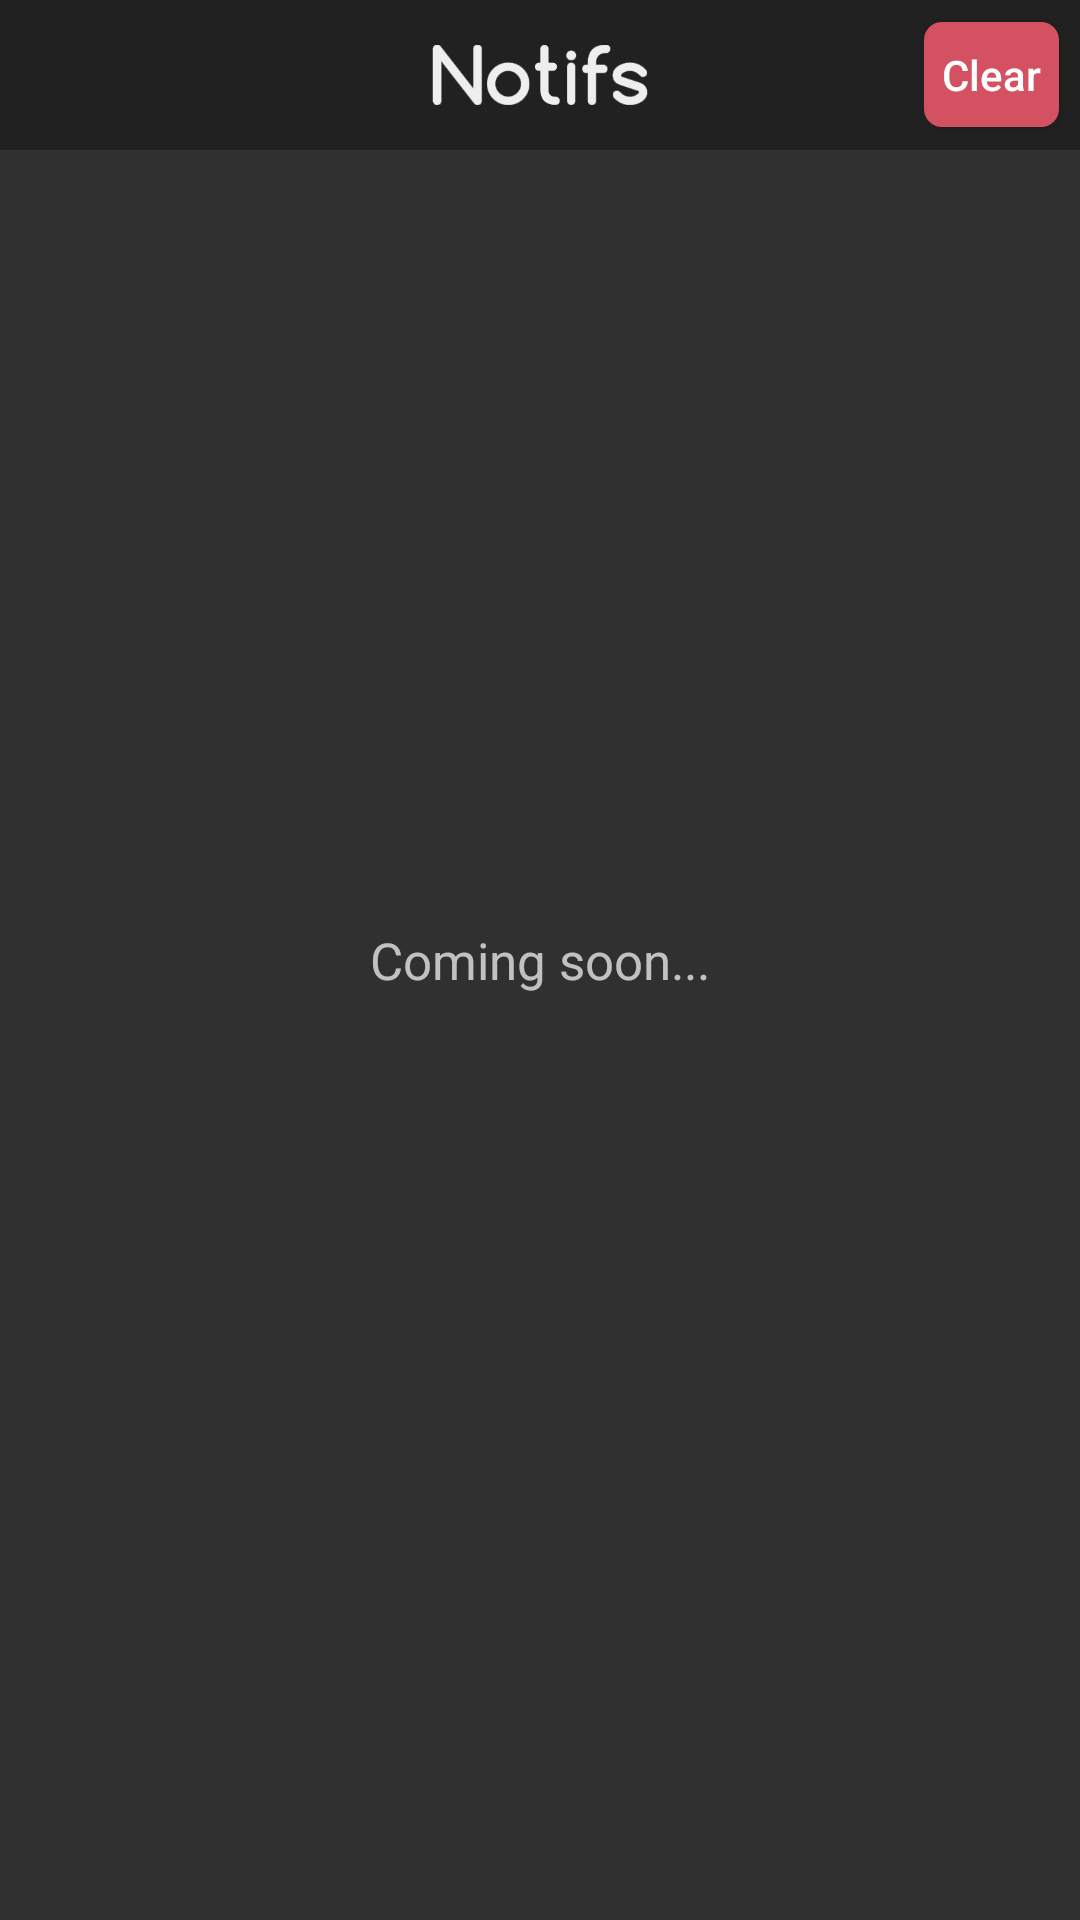

This screen was rendered from an Android layout file. Write that file and the resources it references.
<!-- AndroidManifest.xml: application theme AppTheme -->
<!-- res/layout/fragment_notifs.xml -->
<?xml version="1.0" encoding="utf-8"?>
<RelativeLayout xmlns:android="http://schemas.android.com/apk/res/android"
    xmlns:tools="http://schemas.android.com/tools"
    android:layout_width="match_parent"
    android:layout_height="match_parent">

    <LinearLayout
        android:layout_width="match_parent"
        android:layout_height="match_parent"
        android:orientation="vertical">

        <android.support.design.widget.AppBarLayout
            android:layout_width="match_parent"
            android:layout_height="50dp"
            android:background="#212121">

            <RelativeLayout
                android:layout_width="match_parent"
                android:layout_height="match_parent">

                <ImageView
                    android:layout_width="100dp"
                    android:layout_height="30dp"
                    android:layout_centerInParent="true"
                    android:src="@drawable/text_notifs"
                    android:tint="#eee"
                    tools:ignore="ContentDescription" />

                <Button
                    android:layout_width="45dp"
                    android:layout_height="35dp"
                    android:layout_alignParentEnd="true"
                    android:layout_alignParentRight="true"
                    android:layout_centerVertical="true"
                    android:layout_margin="7dp"
                    android:background="@drawable/bg_round_square_buttons"
                    android:text="Clear"
                    android:textAllCaps="false"
                    tools:ignore="HardcodedText" />
            </RelativeLayout>
        </android.support.design.widget.AppBarLayout>
    </LinearLayout>

    <TextView
        android:layout_width="wrap_content"
        android:layout_height="wrap_content"
        android:layout_centerInParent="true"
        android:text="Coming soon..."
        android:textSize="17sp"
        tools:ignore="HardcodedText" />
</RelativeLayout>
<!-- resources referenced by this layout -->
<resources>
  <!-- drawable bg_round_square_buttons (drawable) -->
  <?xml version="1.0" encoding="utf-8"?>
  <selector xmlns:android="http://schemas.android.com/apk/res/android">
  
      <item android:state_pressed="true">
          <shape android:shape="rectangle">
              <solid
                  android:color="#a62c3b"/>
              <corners
                  android:radius="5dp"/>
          </shape>
      </item>
      <item>
          <shape android:shape="rectangle">
              <solid
                  android:color="@color/colorAccent"/>
              <corners
                  android:radius="6dp"/>
          </shape>
      </item>
  
  </selector>
  <!-- drawable text_notifs: png bitmap (drawable, 6168 bytes) -->
  <style name="AppTheme" parent="Theme.AppCompat.NoActionBar">
          
          <item name="colorPrimary">#212121</item>
          <item name="colorPrimaryDark">#212121</item>
          <item name="colorAccent">@color/colorAccent</item>
      </style>
  <color name="colorAccent">#FFD45161</color>
</resources>
